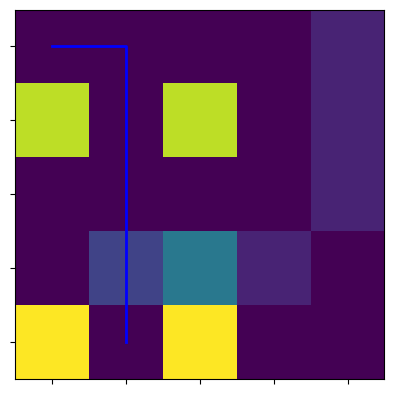

The script that saved this image:
import heapq
import numpy as np
import matplotlib.pyplot as plt

# 八邻域搜索
#  ------------------------------------------>
#  |  x(i-1, j-1)   x(x, j-1)   x(i+1, j-1)  |      0   1   2
#  |  x(i-1, j)     x(i, j)     x(i+1, j)    |      7   X   3
#  |  x(i-1, j+1)   x(i, j+1)   x(i+1, j+1)  |      6   5   4
#  <------------------------------------------

# 四邻域搜索
#  ------------------------------------------>
#  |                x(x, j-1)                |          0
#  |  x(i-1, j)     x(i, j)     x(i+1, j)    |      3   X   1
#  |                x(i, j+1)                |          2
#  <------------------------------------------


# optimal the algorithm based on grid map
class Node:
    def __init__(self, x, y, cost, parent=None):
        self.position = [x, y]
        self.parent = parent
        self.cost = cost
        self.g = 0.0  # 从起点到当前节点的实际代价
        self.h = 0.0  # 从当前节点到终点的启发式代价
        self.f = 0.0  # 总代价 f = g + h

    def __eq__(self, other):
        return self.f == other.f

    def __lt__(self, other):
        return self.f < other.f

    def __repr__(self):
        return f"Node({self.position}, cost={self.cost}, g={self.g}, h={self.h}, f={self.f})"

    def same_point(self, other):
        if self.position[0] == other.position[0] and self.position[1] == other.position[1]:
            return True
        else:
            return False



def distance(a, b, method='euclidean'):
    if method == 'euclidean':
        return np.sqrt((a[0] - b[0])**2 + (a[1] - b[1])**2)
    elif method == 'manhattan':
        return abs(a[0] - b[0]) + abs(a[1] - b[1])
    elif method == 'diagonal':
        x_dis = abs(a[0] - b[0])
        y_dis = abs(a[1] - b[1])
        return abs(x_dis - y_dis) + np.sqrt(2)*min([x_dis, y_dis])


def a_in_list(a:Node, node_list : list[Node]):
    for i in range(0, len(node_list)):
        node = node_list[i]
        if a.same_point(node):
            return i, node
    return -1, None

def a_star_search(start, goal, grid, threshold=np.inf, w_g = 1.0, w_h = 1.0, dis_method='euclidean', search_method='four'):
    open_list = []
    closed_list = []
    grid_shape = grid.shape
    start_node = Node(start[0], start[1], grid[start[0]][start[1]])
    start_node.h = distance(start_node.position, start_node.position, dis_method)
    start_node.f = start_node.h
    goal_node = Node(goal[0], goal[1], grid[goal[0]][goal[1]])
    print('start:', start_node)
    print('goal:', goal_node)

    heapq.heappush(open_list, start_node)

    cnt = 0
    while open_list:
        # print(cnt)
        cnt += 1
        current_node = heapq.heappop(open_list)
        # print(f"{cnt} select: ", current_node)
        if current_node.same_point(goal_node):
            path = []
            while current_node:
                path.append(current_node.position)
                current_node = current_node.parent
            # print('open list =====================================================\n')
            # for node in open_list:
            #     print(node)
            # print('closed list ===================================================\n', closed_list)
            # for node in closed_list:
            #     print(node)
            return path[::-1]

        closed_list.append(current_node)

        # 八邻域搜索
        #  ------------------------------------------>
        #  |  x(i-1, j-1)   x(x, j-1)   x(i+1, j-1)  |      0   1   2
        #  |  x(i-1, j)     x(i, j)     x(i+1, j)    |      7   X   3
        #  |  x(i-1, j+1)   x(i, j+1)   x(i+1, j+1)  |      6   5   4
        #  <------------------------------------------

        # 四邻域搜索
        #  ------------------------------------------>
        #  |                x(x, j-1)                |          0
        #  |  x(i-1, j)     x(i, j)     x(i+1, j)    |      3   X   1
        #  |                x(i, j+1)                |          2
        #  <------------------------------------------

        if search_method == 'eight':
            search_list_dir = [(-1, -1), (0, -1), (1, -1), (1, 0), (1, 1), (0, 1), (-1, 1), (-1, 0)]
        elif search_method == 'four':
            search_list_dir = [(0, -1), (1, 0), (0, 1), (-1, 0)]
        else:
            search_list_dir = [(0, -1), (1, 0), (0, 1), (-1, 0)]
        # for dx, dy in [(0, -1), (1, 0), (0, 1), (-1, 0)]:
        for di, dj in search_list_dir:
            neighbor_position = [current_node.position[0] + di, current_node.position[1] + dj]
            # 超出地图范围则忽略
            if not (0 <= neighbor_position[0] < grid_shape[0] and 0 <= neighbor_position[1] < grid_shape[1]):
                continue
            cost = grid[neighbor_position[0], neighbor_position[1]]
            neighbor_node = Node(neighbor_position[0], neighbor_position[1], cost, current_node)
            neighbor_node.g = current_node.g + neighbor_node.cost
            neighbor_node.h = distance(neighbor_node.position, goal_node.position, dis_method)
            # neighbor_node.h = distance(neighbor_node.position, goal_node.position, 'diagonal')
            neighbor_node.f = w_g * neighbor_node.g + w_h * neighbor_node.h
            # 超过阈值视为障碍物，忽略
            if cost >= threshold:
                continue

            n_index, old_node = a_in_list(neighbor_node, open_list)
            if n_index == -1:
                pass
            # elif old_node.g > neighbor_node.g:
            #     continue
            # else:
            #     open_list.remove(old_node)
            elif neighbor_node.g < old_node.g:
                del open_list[n_index]
                # open_list.remove(old_node)
            else:
                continue
            # elif not old_node.g > neighbor_node.g:
            #     open_list.remove(old_node)
            # else:
            #     continue

            n_index, old_node = a_in_list(neighbor_node, closed_list)
            if n_index == -1:
                pass
            # elif old_node.g > neighbor_node.g:
            #     continue
            # else:
            #     closed_list.remove(old_node)
            elif neighbor_node.g < old_node.g:
                del open_list[n_index]
            else:
                continue

            # if not any(node.g <= neighbor_node.g for node in open_list):
            #     heapq.heappush(open_list, neighbor_node)
            heapq.heappush(open_list, neighbor_node)
            # print(neighbor_node)
            # print(open_list)
    return None


# 示例
grid = np.array([
    [0, 0, 0, 0, 1],  # 0
    [9, 0, 9, 0, 1],  # 1
    [0, 0, 0, 0, 1],  # 2
    [0, 2, 4, 1, 0],  # 3
    [10, 0, 10, 0, 0]   # 4
])
grid += 1

# grid = np.zeros((6, 6))
start = (0, 0)
goal = (4, 1)

path = a_star_search(start, goal, grid, 100)
if not path is None:
    for i in path:
        temp = i[0]
        i[0] = i[1]
        i[1] = temp

print("Path:", path)


# 创建图形和轴
fig, ax = plt.subplots()

# 绘制栅格地图
# ax.imshow(grid, cmap='Greys', origin='upper')
cmap = plt.get_cmap('viridis')
ax.imshow(grid, cmap=cmap, interpolation='nearest')
# ax.invert_yaxis()  # 反转Y坐标轴
# 绘制路径
path_x, path_y = zip(*path)
# ax.plot(path_x, path_y, color='blue', marker='o', linestyle='-', linewidth=2, markersize=8)
ax.plot(path_x, path_y, color='blue', linestyle='-', linewidth=2)
# # 设置轴的范围
# ax.set_xlim(-0.5, grid.shape[1] - 0.5)
# ax.set_ylim(-0.5, grid.shape[0] - 0.5)
#
# # 设置轴的刻度
# ax.set_xticks(np.arange(-0.5, grid.shape[1], 1), minor=True)
# ax.set_yticks(np.arange(-0.5, grid.shape[0], 1), minor=True)
# ax.set_xticks(np.arange(0, grid.shape[1], 1), minor=False)
# ax.set_yticks(np.arange(0, grid.shape[0], 1), minor=False)

# 绘制网格线
ax.grid(which='minor', color='black', linestyle='-', linewidth=1)

# 去掉轴的标签
ax.set_xticklabels([])
ax.set_yticklabels([])

# 显示图形
plt.show()